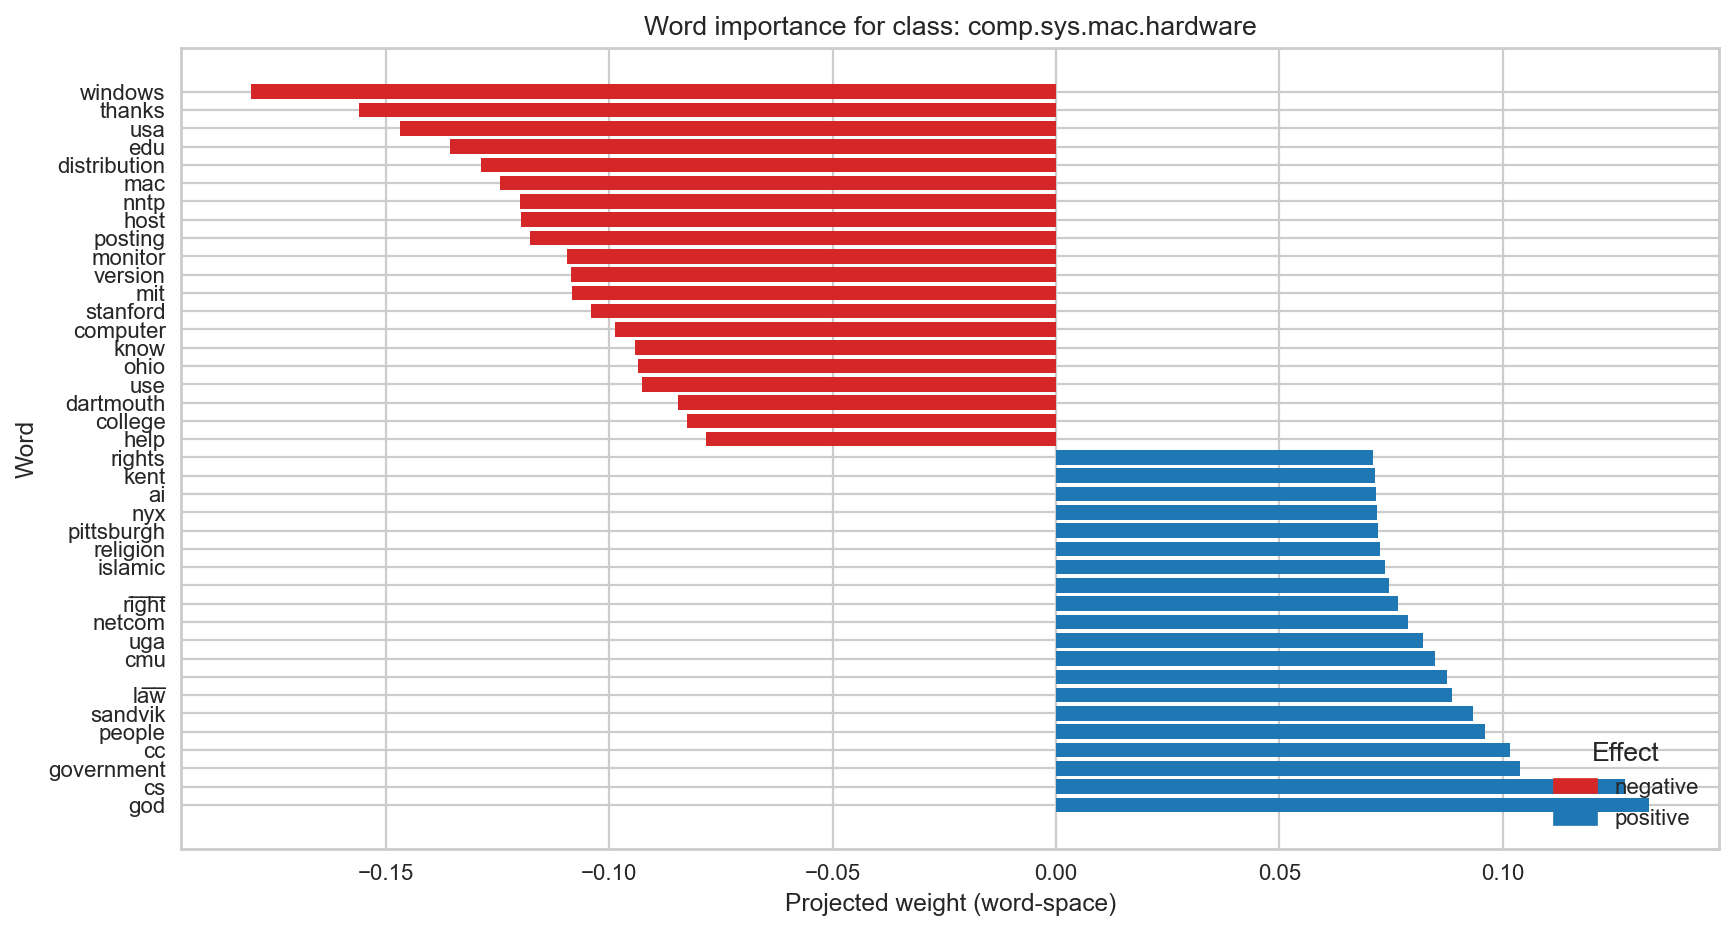

The table this chart was drawn from, first rows:
Word, Weight, Effect
windows, -0.1801, negative
thanks, -0.1561, negative
usa, -0.1467, negative
edu, -0.1357, negative
distribution, -0.1287, negative
mac, -0.1244, negative
nntp, -0.12, negative
host, -0.1196, negative
posting, -0.1178, negative
monitor, -0.1094, negative
version, -0.1086, negative
mit, -0.1082, negative
stanford, -0.104, negative
computer, -0.09865, negative
know, -0.09432, negative
ohio, -0.09346, negative
use, -0.09275, negative
dartmouth, -0.08461, negative
college, -0.0825, negative
help, -0.07833, negative
rights, 0.07102, positive
kent, 0.07137, positive
ai, 0.07165, positive
nyx, 0.07183, positive
pittsburgh, 0.07209, positive
religion, 0.07255, positive
islamic, 0.07368, positive
___, 0.07447, positive
right, 0.07665, positive
netcom, 0.07871, positive
uga, 0.08225, positive
cmu, 0.08476, positive
__, 0.08754, positive
law, 0.08865, positive
sandvik, 0.09344, positive
people, 0.096, positive
cc, 0.1016, positive
government, 0.1038, positive
cs, 0.1275, positive
god, 0.1328, positive
